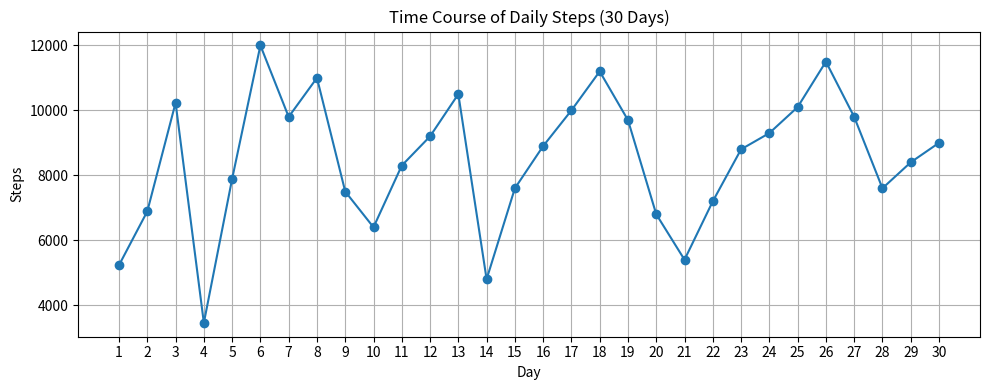
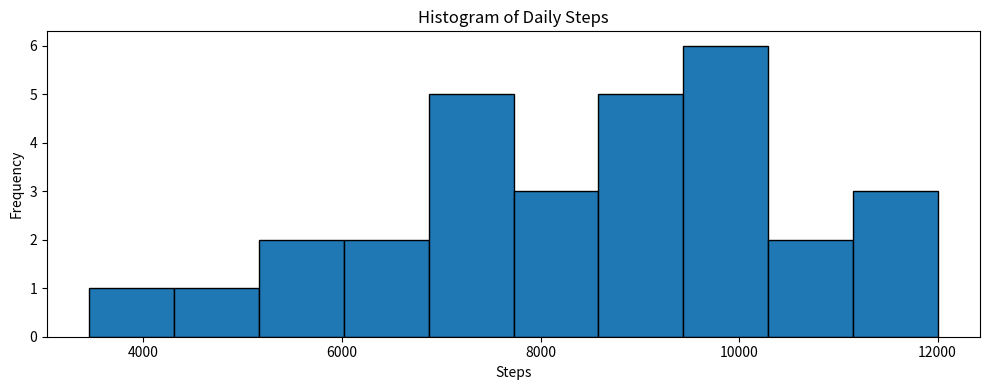
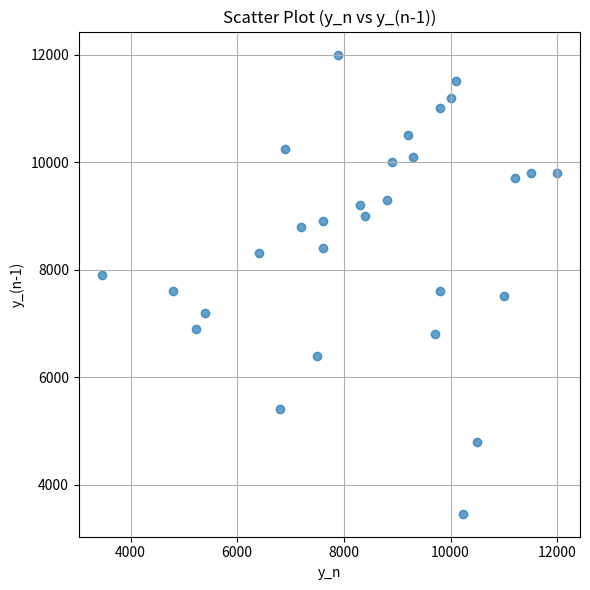

Generate these figures, in order, with matplotlib:
import numpy as np
import matplotlib.pyplot as plt

# ============================
# 30 days of step counts
# ============================
steps = np.array([
    5234, 6890, 10234, 3456, 7890, 12000, 9800, 11000, 7500, 6400,
    8300, 9200, 10500, 4800, 7600, 8900, 10000, 11200, 9700, 6800,
    5400, 7200, 8800, 9300, 10100, 11500, 9800, 7600, 8400, 9000
])

days = np.arange(1, len(steps) + 1)  # Day 1 ~ Day 30


# ============================
# Time course
# ============================
plt.figure(figsize=(10, 4))
plt.plot(days, steps, marker='o')
plt.title("Time Course of Daily Steps (30 Days)")
plt.xlabel("Day")
plt.ylabel("Steps")
plt.xticks(days)  
plt.grid(True)
plt.tight_layout()
plt.show()


# ============================
# Histogram
# ============================
plt.figure(figsize=(10, 4))
plt.hist(steps, bins=10, edgecolor='black')
plt.title("Histogram of Daily Steps")
plt.xlabel("Steps")
plt.ylabel("Frequency")
plt.tight_layout()
plt.show()


# ============================
# Scatter plot (y_n vs y_(n-k))
# ============================
k = 1  
plt.figure(figsize=(6, 6))
plt.scatter(steps[:-k], steps[k:], alpha=0.7)
plt.title(f"Scatter Plot (y_n vs y_(n-{k}))")
plt.xlabel("y_n")
plt.ylabel(f"y_(n-{k})")
plt.grid(True)
plt.tight_layout()
plt.show()
